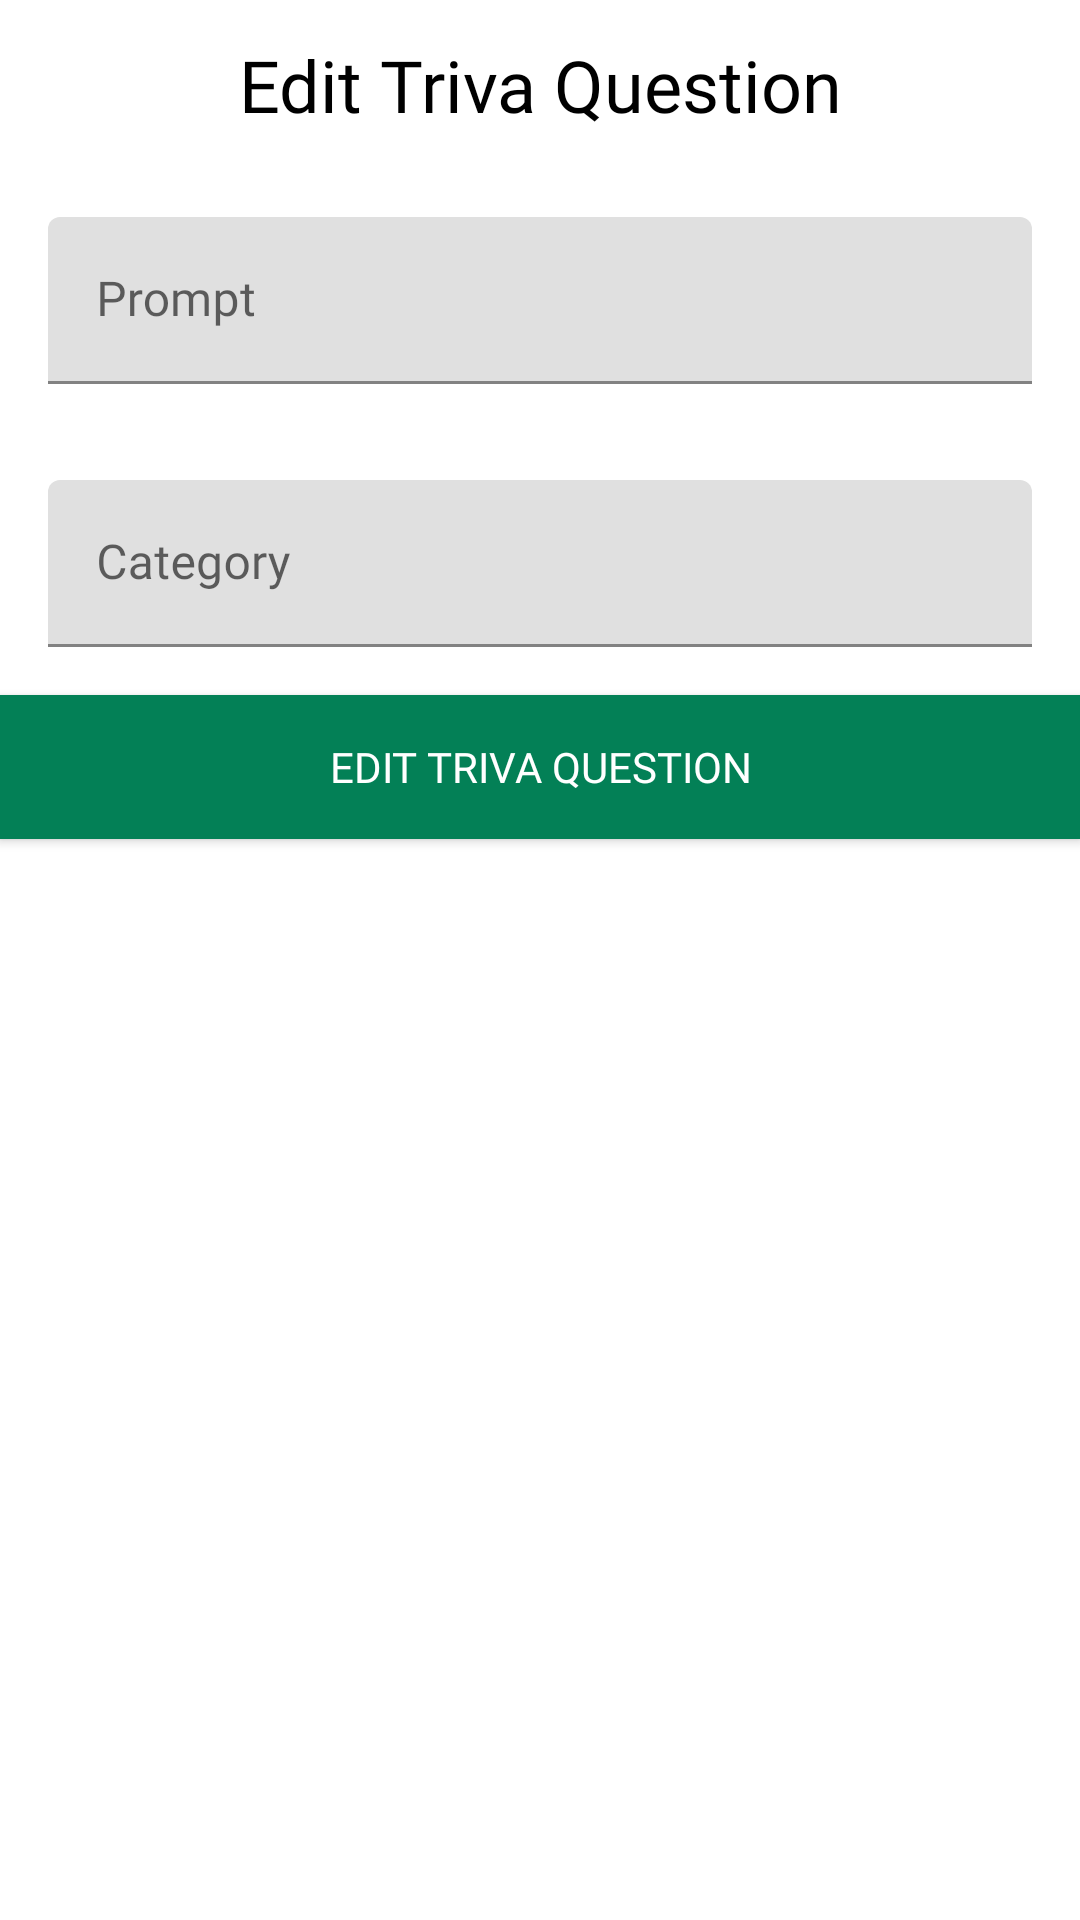

Here is an Android app screen rendered from its layout file. Give the layout XML and the strings, colors and styles it references.
<!-- AndroidManifest.xml: application theme Theme.ScavengerHuntAndTrivia -->
<!-- res/layout/fragment_edit_trivia_dialog.xml -->
<?xml version="1.0" encoding="utf-8"?>
<LinearLayout xmlns:android="http://schemas.android.com/apk/res/android"
    xmlns:app="http://schemas.android.com/apk/res-auto"
    xmlns:tools="http://schemas.android.com/tools"
    android:layout_width="match_parent"
    android:layout_height="wrap_content"
    android:orientation="vertical"
    tools:context=".ui.activities.TriviaAdminActivity">

    <TextView
        android:layout_width="match_parent"
        android:layout_height="wrap_content"
        android:layout_gravity="center_horizontal"
        android:layout_margin="12dp"
        android:fontFamily="@font/montserrat_regular"
        android:text="@string/Edit_Trivia"
        android:textAlignment="center"
        android:textColor="@android:color/black"
        android:textSize="24sp" />

    <com.google.android.material.textfield.TextInputLayout
        android:id="@+id/ilPrompt"
        android:layout_width="match_parent"
        android:layout_height="wrap_content"
        android:padding="16dp">

        <com.google.android.material.textfield.TextInputEditText
            android:id="@+id/etPrompt"
            android:layout_width="match_parent"
            android:layout_height="wrap_content"
            android:fontFamily="@font/montserrat_regular"
            android:hint="@string/Prompt" />

    </com.google.android.material.textfield.TextInputLayout>

    <com.google.android.material.textfield.TextInputLayout
        android:id="@+id/ilCategory"
        android:layout_width="match_parent"
        android:layout_height="wrap_content"
        android:padding="16dp">

        <com.google.android.material.textfield.TextInputEditText
            android:id="@+id/etCategory"
            android:layout_width="match_parent"
            android:layout_height="wrap_content"
            android:fontFamily="@font/montserrat_regular"
            android:hint="@string/Category" />

    </com.google.android.material.textfield.TextInputLayout>

    <Button
        android:id="@+id/btnEditTriviaQuestion"
        android:layout_width="match_parent"
        android:layout_height="wrap_content"
        android:background="#FF038056"
        android:fontFamily="@font/montserrat_regular"
        android:text="@string/Edit_Trivia"
        android:textColor="@android:color/white"
        app:backgroundTint="#038056" />

</LinearLayout>
<!-- resources referenced by this layout -->
<resources>
  <string name="Category">Category</string>
  <string name="Edit_Trivia">Edit Triva Question</string>
  <string name="Prompt">Prompt</string>
  <style name="Theme.ScavengerHuntAndTrivia" parent="Theme.MaterialComponents.DayNight.DarkActionBar">
          
          <item name="colorPrimary">@color/titlebackgroundcolor</item>
          <item name="colorPrimaryVariant">@color/purple_700</item>
          <item name="colorOnPrimary">@color/white</item>
          
          <item name="colorSecondary">@color/teal_200</item>
          <item name="colorSecondaryVariant">@color/teal_700</item>
          <item name="colorOnSecondary">@color/black</item>
          
          <item name="android:statusBarColor" tools:targetApi="l">?attr/colorPrimary</item>
          
      </style>
  <color name="titlebackgroundcolor">#FF038056</color>
  <color name="purple_700">#FF3700B3</color>
  <color name="white">#FFFFFFFF</color>
  <color name="teal_200">#FF03DAC5</color>
  <color name="teal_700">#FF018786</color>
  <color name="black">#FF000000</color>
</resources>
